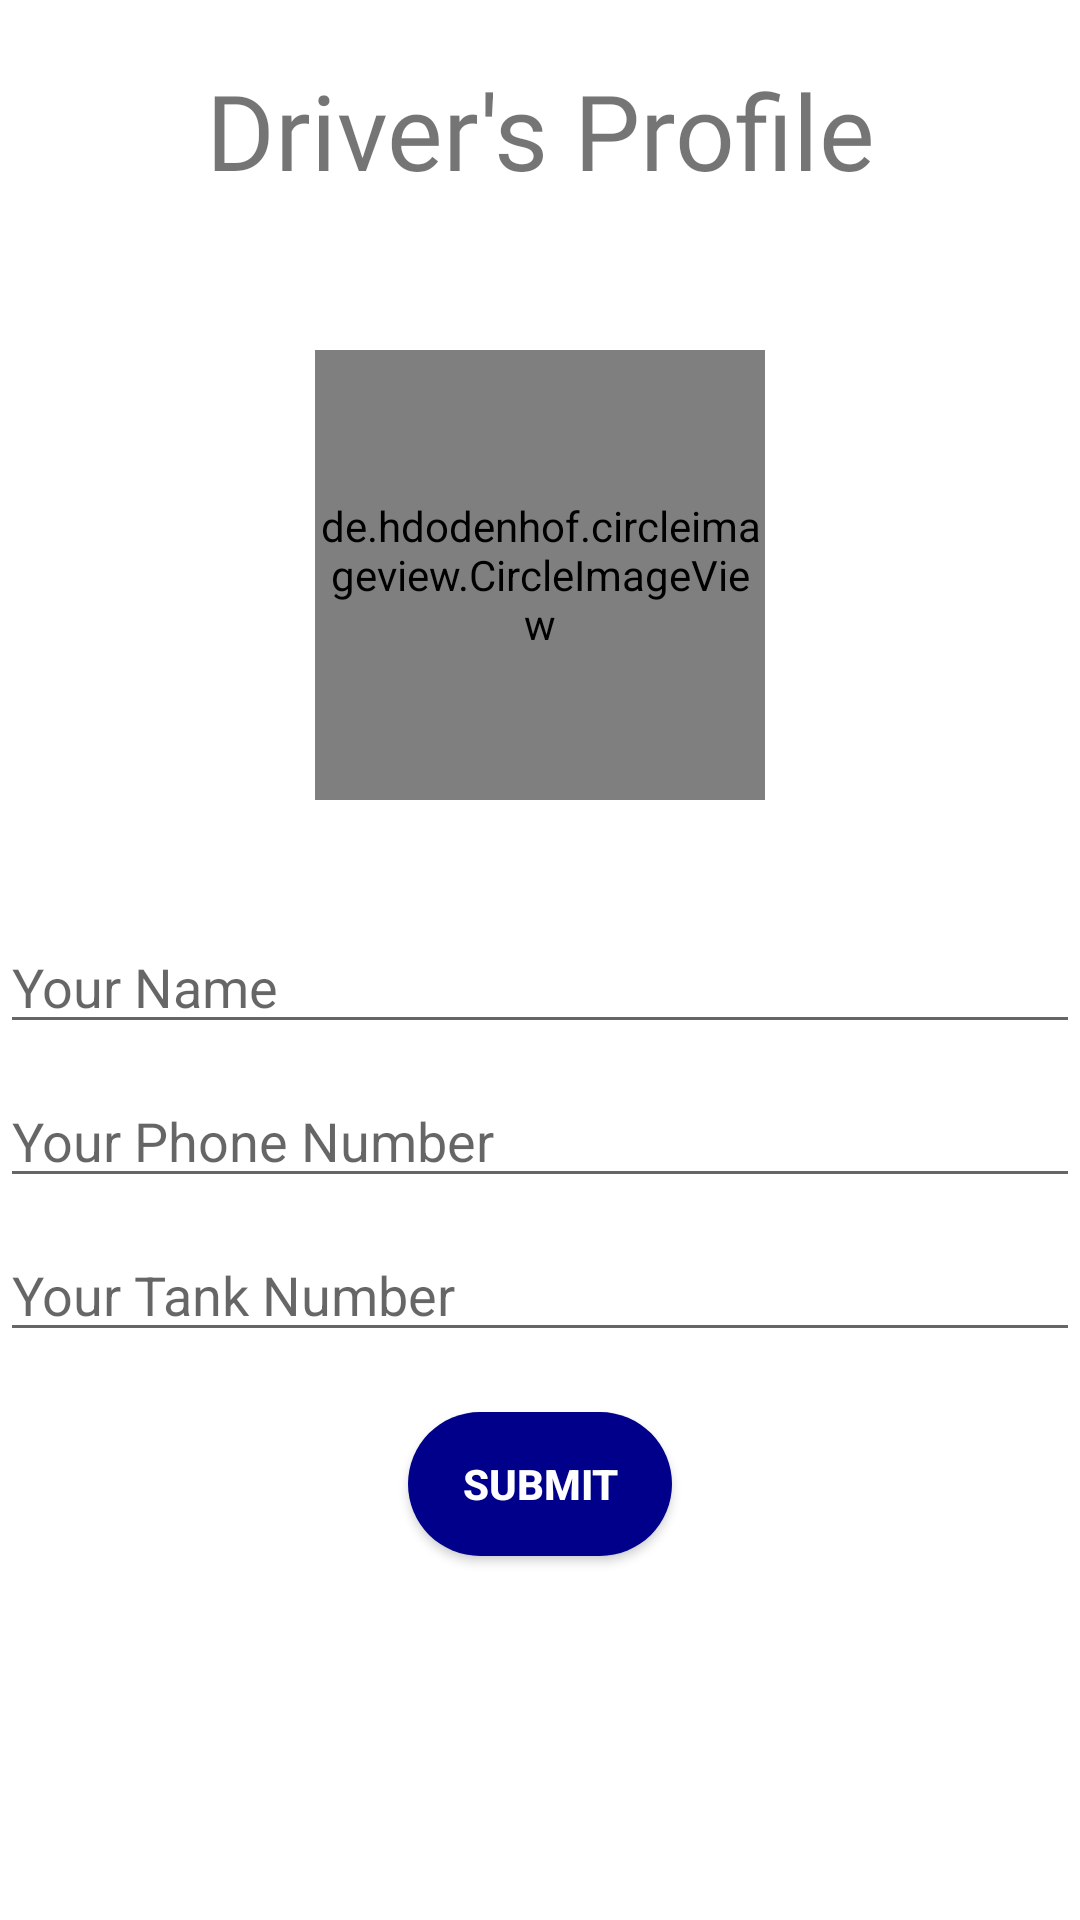

Write the Android layout XML for this screen, with the resource values it uses.
<!-- AndroidManifest.xml: application theme Theme.MyFuelPartner -->
<!-- res/layout/activity_driver_profile.xml -->
<?xml version="1.0" encoding="utf-8"?>
<LinearLayout

    xmlns:android="http://schemas.android.com/apk/res/android"
    xmlns:app="http://schemas.android.com/apk/res-auto"
    xmlns:tools="http://schemas.android.com/tools"
    android:layout_width="match_parent"
    android:layout_height="match_parent"
    tools:context=".DriverProfile"

    android:orientation="vertical"
    android:layout_marginLeft="15dp"
    android:layout_marginTop="15dp"
    android:layout_marginRight="15dp">

    <TextView
        android:layout_width="match_parent"
        android:layout_height="wrap_content"
        android:layout_gravity="center"
        android:layout_marginTop="20dp"
        android:gravity="center"
        android:text="Driver's Profile"
        android:textSize="35sp"
        android:fontFamily="@font/aclonica"/>

    <de.hdodenhof.circleimageview.CircleImageView
        android:layout_width="150dp"
        android:layout_height="150dp"
        android:id="@+id/profile_image"
        android:layout_centerHorizontal="true"
        android:layout_gravity="center"
        android:layout_marginTop="50dp"
        android:src="@drawable/profile"
        app:civ_border_color="#c880ff"
        app:civ_border_width="2dp" />

    <EditText
        android:layout_width="match_parent"
        android:layout_height="wrap_content"
        android:layout_below="@+id/profile_pic"
        android:id="@+id/name"
        android:hint="Your Name"
        android:layout_marginTop="40dp"
        />

    <EditText
        android:layout_width="match_parent"
        android:layout_height="wrap_content"
        android:id="@+id/phone_number"
        android:layout_below="@+id/name"
        android:hint="Your Phone Number"
        android:inputType="number"
        android:layout_marginTop="10dp"
       />

    <EditText
        android:layout_width="match_parent"
        android:layout_height="wrap_content"
        android:hint="Your Tank Number"
        android:id="@+id/driver_car_name"
        android:layout_below="@+id/phone_number"
        android:layout_marginTop="10dp"
        />

    <Button
        android:id="@+id/submit_button"
        android:layout_width="wrap_content"
        android:gravity="center"
        android:layout_gravity="center"
        android:layout_height="wrap_content"
        android:background="@drawable/round_button"
        android:text="SUBMIT"
        android:textStyle="bold"
        android:layout_marginTop="20dp"
        android:textColor="#FFFFFF"/>

</LinearLayout>
<!-- resources referenced by this layout -->
<resources>
  <!-- drawable profile: png bitmap (drawable-v24, 82564 bytes) -->
  <!-- drawable round_button (drawable) -->
  <?xml version="1.0" encoding="utf-8"?>
  <shape xmlns:android="http://schemas.android.com/apk/res/android">
      <corners android:radius="30dp"/>
      <solid android:color="#FF00008B"/>
  </shape>
  <style name="Theme.MyFuelPartner" parent="Theme.MaterialComponents.DayNight.DarkActionBar">
          
          <item name="colorPrimary">@color/purple_500</item>
          <item name="colorPrimaryVariant">@color/purple_700</item>
          <item name="colorOnPrimary">@color/white</item>
          
          <item name="colorSecondary">@color/teal_200</item>
          <item name="colorSecondaryVariant">@color/teal_700</item>
          <item name="colorOnSecondary">@color/black</item>
          
          <item name="android:statusBarColor" tools:targetApi="l">?attr/colorPrimaryVariant</item>
          
      </style>
  <!-- not gathered from this repository: default colours our renderer supplied (Android Studio template values) -->
  <color name="purple_500">#FF6200EE</color>
  <color name="purple_700">#FF3700B3</color>
  <color name="teal_200">#FF03DAC5</color>
  <color name="teal_700">#FF018786</color>
  <color name="black">#FF000000</color>
  <color name="white">#FFFFFFFF</color>
</resources>
